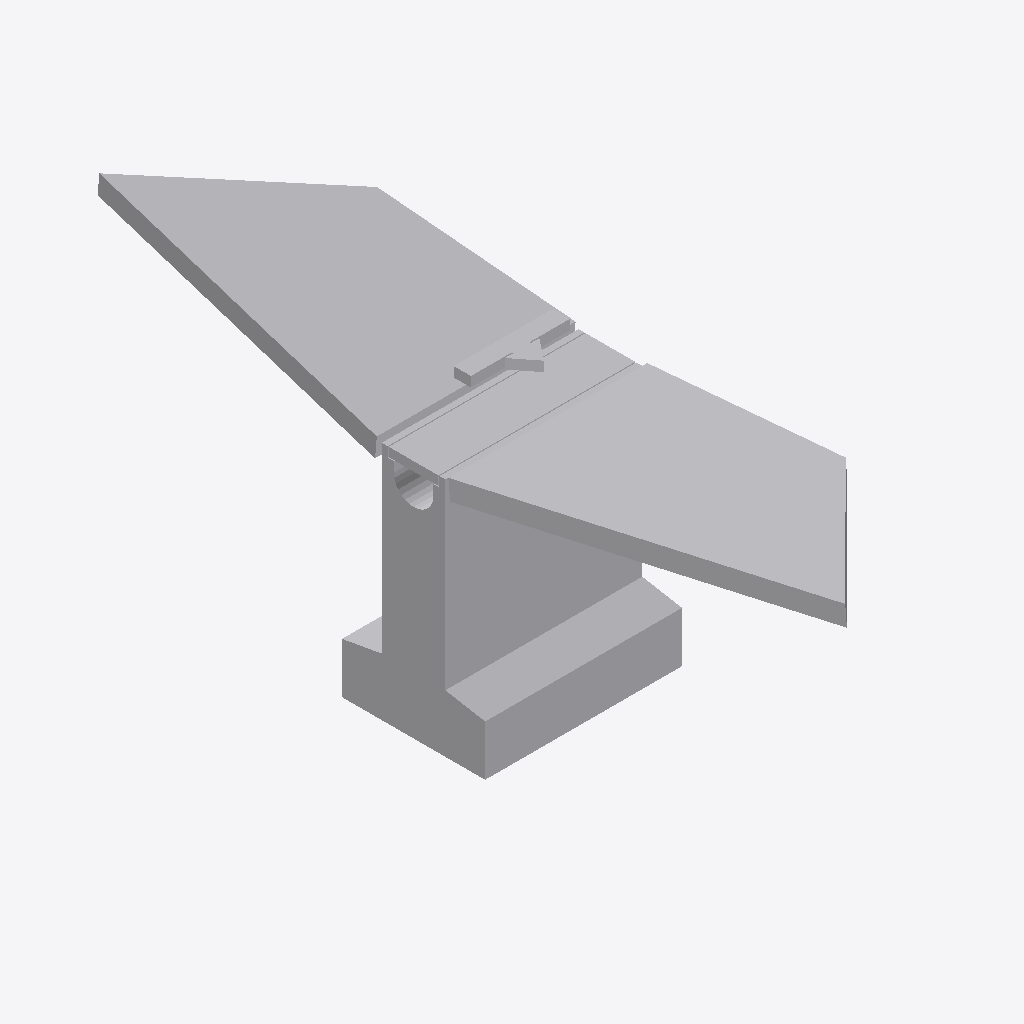
Isometric view of an IFC building model (IFC-SPF (STEP), schema IFC4, length unit metre), seen from the south-west, elements coloured by IFC class: 1 other element (light grey).
Extent 0.5 m × 1.9 m × 0.7 m (x, y, z). Storeys (1): Ebene 0 at 0.00 m. Elements (1): 1 IfcValve.

HEADER;
FILE_DESCRIPTION(('ViewDefinition [CoordinationView_V2.0]','ExchangeRequirement []'),'2;1');
FILE_NAME('','2024-05-09T14:06:23',(''),(''),'ODA IFC SDK 22.6','22.1.1.516 - Exporter 22.1.1.516 - Default UI','');
FILE_SCHEMA(('IFC4'));
ENDSEC;
DATA;
#93=IFCPROJECT('3JkdSrIPPFBg8WI9Yiw3Uw',#20,'',$,$,'','',(#86),#83);
#105=IFCSITE('3JkdSrIPPFBg8WI9Yiw3Uu',#20,'Default',$,$,#104,$,$,.ELEMENT.,(42,24,53,508911),(-71,-15,-29,-58837),0.0,$,$);
#95=IFCBUILDING('3JkdSrIPPFBg8WI9Yiw3Ux',#20,'',$,$,#16,$,'',.ELEMENT.,$,$,#94);
#98=IFCBUILDINGSTOREY('3JkdSrIPPFBg8WI9XJ5yzH',#20,'Ebene 0',$,'Ebene:Ebene 1',#97,$,'Ebene 0',.ELEMENT.,0.0);
#298=IFCVALVE('1$O53gTk9Cjfjjdp4h2Qdn',#20,'DB_Einlaufkasten_in_der_Rinne_DN100_L500_B160_H504:DB_Einlaufkasten_in_der_Rinne_DN100_L500_B160_H504:2947892',$,'DB_Einlaufkasten_in_der_Rinne_DN100_L500_B160_H504:DB_Einlaufkasten_in_der_Rinne_DN100_L500_B160_H504',#297,#294,'2947892',.NOTDEFINED.);
ENDSEC;
